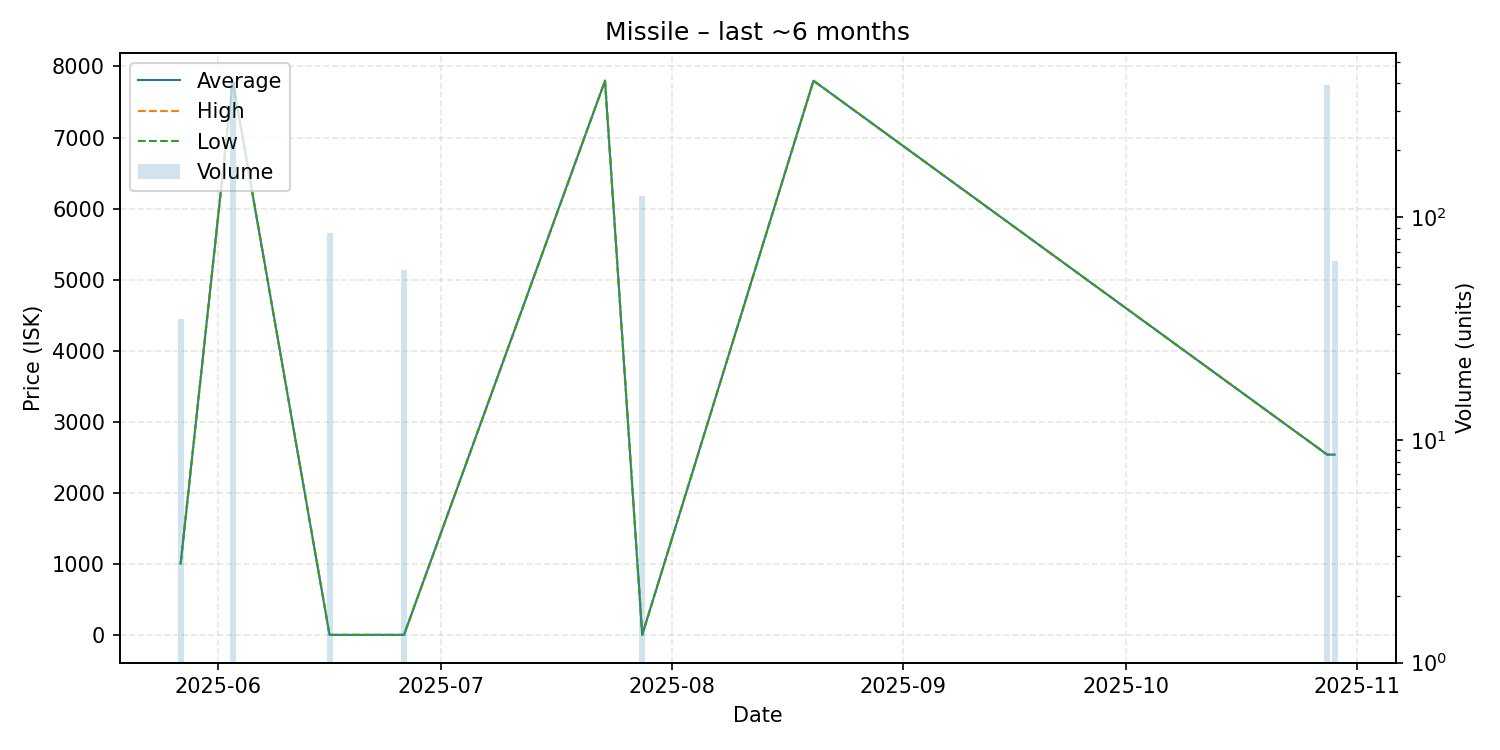

The table this chart was drawn from, first rows:
date, average, highest, lowest, order_count, volume
2025-05-27, 1001, 1001, 1001, 1, 35
2025-06-03, 7800, 7800, 7800, 1, 406
2025-06-16, 0.01, 0.01, 0.01, 1, 85
2025-06-26, 0.01, 0.01, 0.01, 1, 58
2025-07-23, 7800, 7800, 7800, 1, 1
2025-07-28, 1.0, 1.0, 1.0, 1, 125
2025-08-20, 7800, 7800, 7800, 1, 1
2025-10-28, 2537, 2537, 2537, 2, 392
2025-10-29, 2537, 2537, 2537, 1, 64
